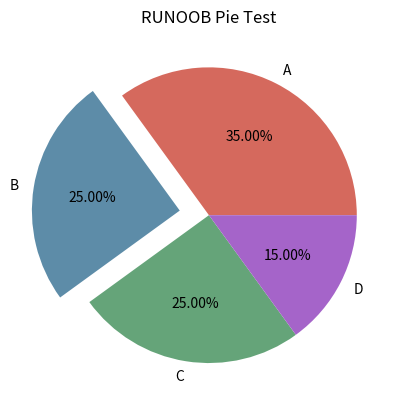

This chart was generated by the following Python code:
import matplotlib.pyplot as plt
import numpy as np

y = np.array([35, 25, 25, 15])

plt.pie(y,
        labels=['A', 'B', 'C', 'D'],  # 设置饼图标签
        colors=["#d5695d", "#5d8ca8", "#65a479", "#a564c9"],  # 设置饼图颜色
        explode=(0, 0.2, 0, 0),  # 第二部分突出显示，值越大，距离中心越远
        autopct='%.2f%%',  # 格式化输出百分比
        )
plt.title("RUNOOB Pie Test")
plt.show()
